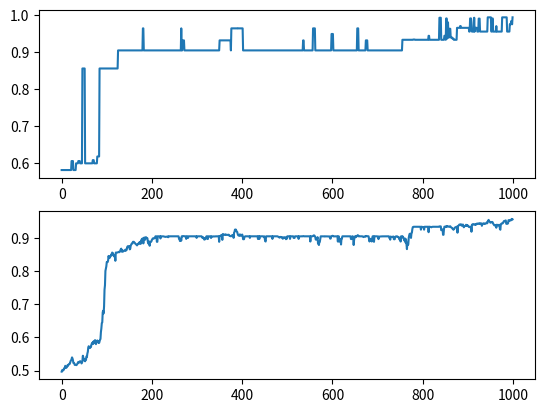

Reproduce this figure in Python.
__author__ = 'edilson'

import numpy as np
from random import randint, uniform
import matplotlib
import matplotlib.pyplot as plt


tamanho_populacao = 50
tamanho_codigo = 50
geracoes = 1000
geracao_atual = 0
taxa_cruzamento = 75
taxa_mutacao = 1
apto = []
media_apt = []
posicao_x = []
posicao_y = []
eixo = np.linspace(0, 999, 1000)


def criar_populacao(tamanho_populacao, tamanho_codigo):
    populacao_criada = []
    lista = []

    for i in range(0, tamanho_populacao):
        for j in range(0, tamanho_codigo):
            lista.append(randint(0, 1))
        populacao_criada.append(lista)
        lista = []
    return populacao_criada


def bits_valores():
    precisao_bits = [200 / ((2 ** 25) - 1)]
    for k in range(1, 25):
        precisao_bits.append(precisao_bits[k - 1] * 2)
    return precisao_bits


def valor_da_variavel(vetor_precisao, cromossomo):
    eixo_x = 0
    eixo_y = 0
    for i in range(0, 25):
        if cromossomo[i]:
            eixo_x += vetor_precisao[i]
    for i in range(26, 49):
        if cromossomo[i]:
            eixo_y += vetor_precisao[i - 26]
    return eixo_x, eixo_y


def avaliacao_aptidao(vetor_populacao):
    vetor_aptidao = []
    for i in range(0, len(vetor_populacao)):
        aptidao = 0
        x, y = valor_da_variavel(bits_valores(), vetor_populacao[i])
        aptidao = 0.5 - (((np.sin(np.sqrt(x**2 + y**2)))**2 - 0.5) / (1 + (0.001 * (x**2 + y**2)) ** 2))
        vetor_aptidao.append(aptidao)
    return vetor_aptidao


def selecao(populacao, vetor_aptidao):
    soma, acumulador, ind = 0, vetor_aptidao[0], 0
    selecionado = []
    for i in range(0, len(vetor_aptidao)):
        soma += vetor_aptidao[i]
    num_aleatorio = uniform(0, soma)
    while len(selecionado) != 50:
        acumulador += vetor_aptidao[ind]
        if acumulador >= num_aleatorio:
            selecionado = populacao[ind]
            break
        ind += 1
    #print(selecionado)
    return selecionado


def cruzamento(populacao_1, tamanho_populacao, taxa_cruzamento):
    contador = 0
    filho_1 = []
    filho_2 = []
    populacao_2 = []
    aptidao = avaliacao_aptidao(populacao_1)

    while contador < tamanho_populacao:
        ponto = randint(1, 49)
        vetor = selecao(populacao_1, aptidao)
        pai_1 = vetor
        vetor = selecao(populacao_1, aptidao)
        pai_2 = vetor
        aleatorio = randint(0, 100)
        if aleatorio < taxa_cruzamento:
            for i in range(0, ponto):
                filho_1.append(pai_1[i])
                filho_2.append(pai_2[i])
            for i in range(ponto, 50):
                filho_1.append(pai_1[i])
                filho_2.append(pai_2[i])
            populacao_2.append(filho_1)
            populacao_2.append(filho_2)
            filho_1 = []
            filho_2 = []
            contador += 2

    return populacao_2


def mutacao(vetor_populacao, taxa_de_mutacao):
    for i in range(0, len(vetor_populacao)):
        numero_aleatorio = uniform(0, 100)
        if numero_aleatorio < taxa_de_mutacao:
            indice = randint(0, 49)
            vetor = vetor_populacao[i]
            if vetor[indice] == 0:
                vetor[indice] = 1
            else:
                vetor[indice] = 0
            vetor_populacao[i] = vetor
    return vetor_populacao


def mais_apto(aptidao):
    apto = 0
    for i in range(0, len(aptidao)):
        if apto < aptidao[i]:
            apto = aptidao[i]
    return apto


populacao = criar_populacao(tamanho_populacao, tamanho_codigo)

for j in range(0, tamanho_populacao):
        x, y = valor_da_variavel(bits_valores(), populacao[j])
        posicao_x.append(x)
        posicao_y.append(y)

while geracao_atual < geracoes:
    print(geracao_atual)
    populacao = cruzamento(populacao, tamanho_populacao, taxa_cruzamento)
    populacao = mutacao(populacao, taxa_mutacao)
    aptidao = avaliacao_aptidao(populacao)

    apto.append(mais_apto(aptidao))
    media_apt.append(sum(aptidao)/len(aptidao))
    geracao_atual += 1

"""
matplotlib.rcParams['axes.unicode_minus'] = False
fig = plt.figure()
ax = fig.add_subplot(111)
ax.plot(posicao_x, posicao_y, 'o')
"""
f, vetor = plt.subplots(2)
vetor[0].plot(eixo, apto)
vetor[1].plot(eixo, media_apt)

plt.show()
